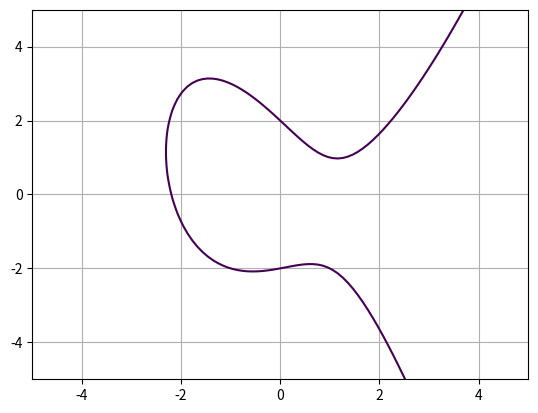

Source code (Python):
import numpy as np
import matplotlib.pyplot as plt

def main():
    a = -3
    b = 4

    y, x = np.ogrid[-5:5:100j, -5:5:100j]
    plt.contour(x.ravel(), y.ravel(), pow(y, 2) + x*y - pow(x, 3) - x * a - b, [0])
    plt.grid()
    plt.show()

if __name__ == '__main__':
    main()
